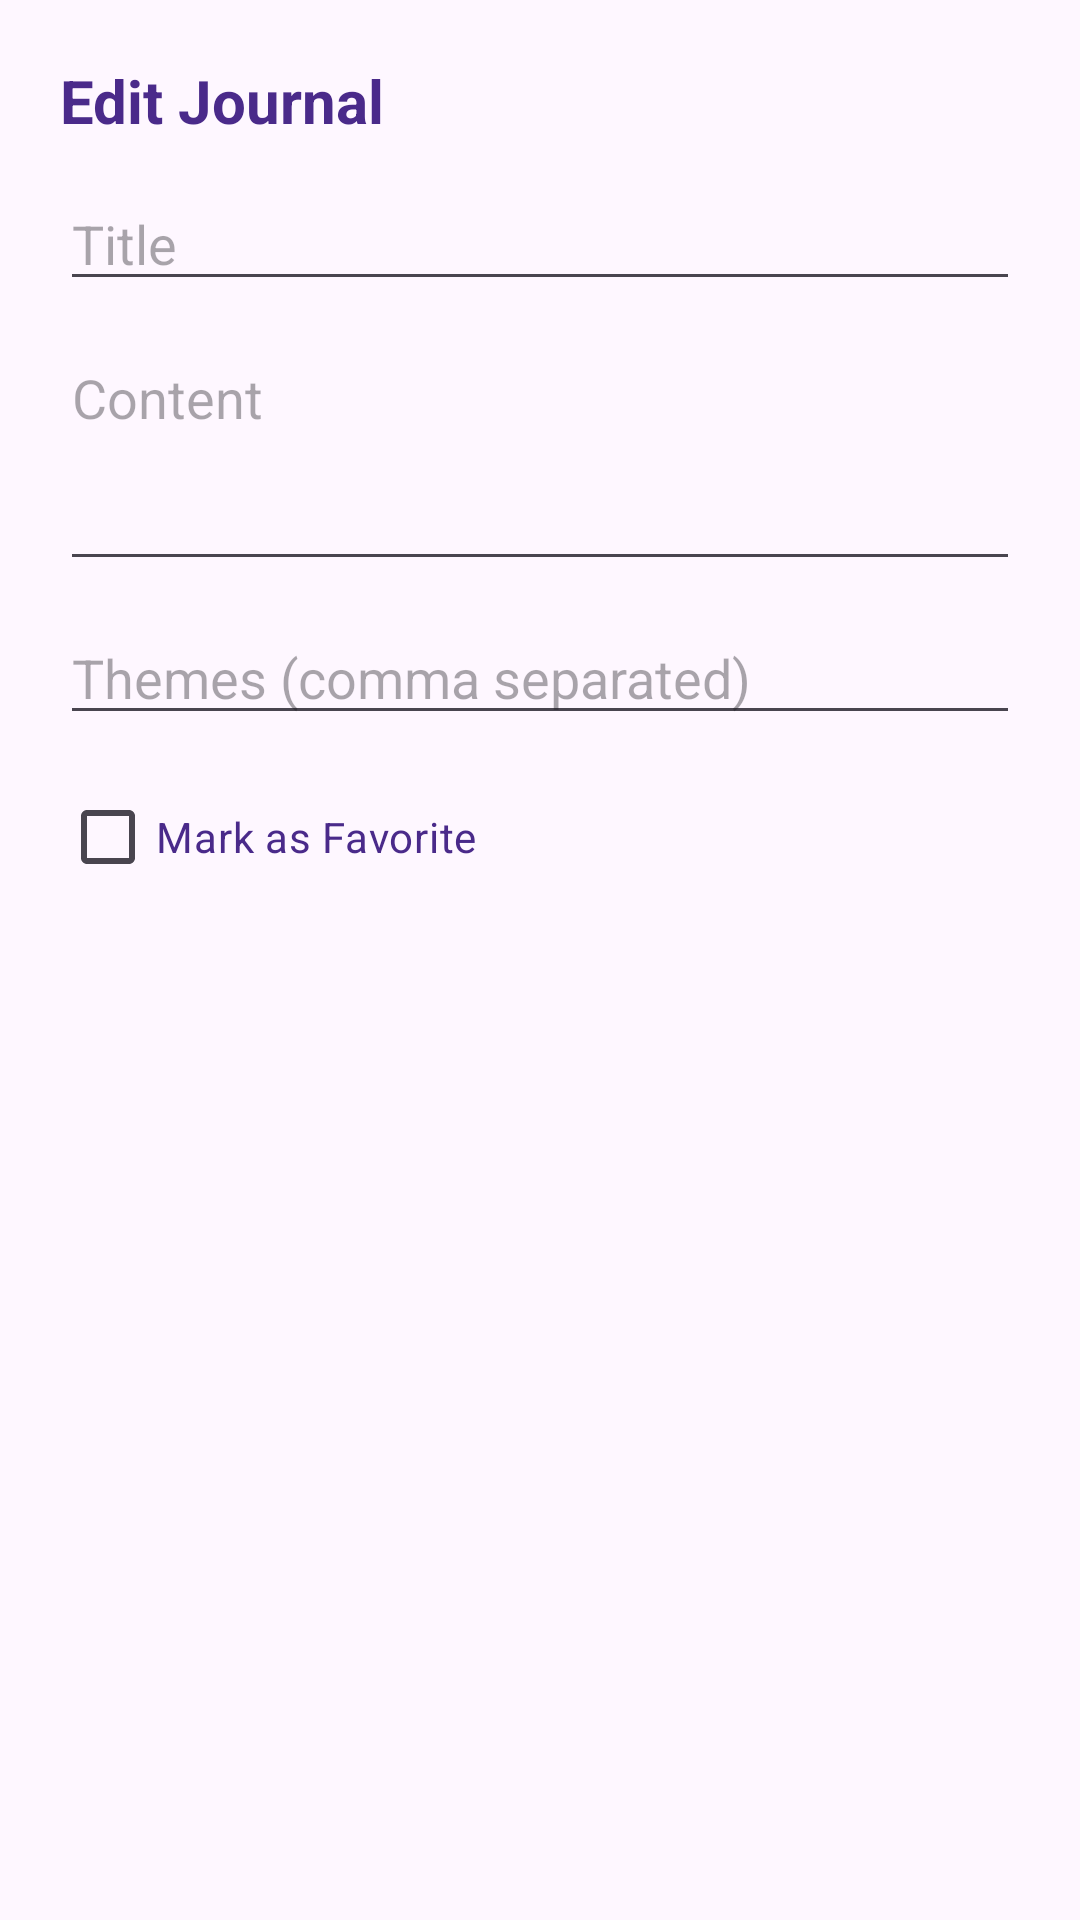

Android layout source for this screen:
<!-- AndroidManifest.xml: application theme Theme.Serene -->
<!-- res/layout/dialog_edit_journal.xml -->
<LinearLayout xmlns:android="http://schemas.android.com/apk/res/android"
    android:padding="20dp"
    android:orientation="vertical"
    android:layout_width="match_parent"
    android:layout_height="wrap_content">

    <TextView
        android:id="@+id/tvTitle3"
        android:text="Edit Journal"
        android:textStyle="bold"
        android:textSize="20sp"
        android:layout_marginBottom="12dp"
        android:layout_width="wrap_content"
        android:layout_height="wrap_content"
        android:textColor="@color/text_color_purple"/>

    <EditText
        android:id="@+id/inputTitle"
        android:hint="Title"
        android:layout_width="match_parent"
        android:layout_height="wrap_content"
        android:textColor="@color/text_color_purple"/>

    <EditText
        android:id="@+id/inputContent"
        android:hint="Content"
        android:minLines="3"
        android:gravity="top"
        android:layout_marginTop="10dp"
        android:layout_width="match_parent"
        android:layout_height="wrap_content"
        android:textColor="@color/text_color_purple"/>

    <EditText
        android:id="@+id/inputThemes"
        android:hint="Themes (comma separated)"
        android:layout_marginTop="10dp"
        android:layout_width="match_parent"
        android:layout_height="wrap_content"
        android:textColor="@color/text_color_purple"/>

    <CheckBox
        android:id="@+id/inputFav"
        android:text="Mark as Favorite"
        android:layout_marginTop="10dp"
        android:layout_width="wrap_content"
        android:layout_height="wrap_content"
        android:textColor="@color/text_color_purple"/>

</LinearLayout>
<!-- resources referenced by this layout -->
<resources>
  <color name="text_color_purple">#4a2a8a</color>
  <style name="Theme.Serene" parent="Base.Theme.Serene" />
  <style name="Base.Theme.Serene" parent="Theme.Material3.DayNight.NoActionBar">
      </style>
</resources>
